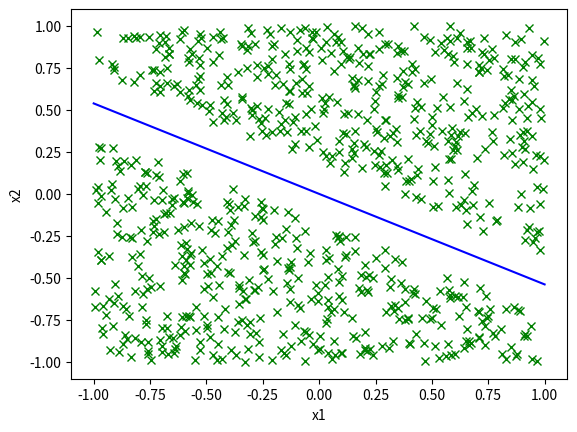

This chart was generated by the following Python code:
import numpy as np
import matplotlib.pyplot as plt


def make_classification(d, n, u=5, threshold=0.01, random_state=1):
    """
    This function generates a set of points in a
    'd' dimensional real space. Each point will lie in
    the boundary [-u, u] in each direction of the space.

    this functions returns the data points and labels in a single
    2D array, and it returns the normal vector used to define the
    hyperplane.

    d: the dimension of the space
    
    n: the number of data points
    
    u: the range in which the data points will be generated.
    Should be no greater than 5.

    threshold: the maximum distance such that if |np.dot(a^T, x)| >= threshold,
    the point is kept in the dataset. Otherwise it is removed.

    random_state: the seed for generating random points
    """
    # create a random number generator based on
    # the given random_state
    rng = np.random.default_rng(random_state)
    # create a random normal vector to define a hyperplane
    normal_vector = rng.random(d)
    normal_vector /= np.linalg.norm(normal_vector)

    # uniform set of joint angles
    data_points = rng.uniform(
        low=-u,  # lower bound
        high=u,  # upper bound
        # Generate a (n x d) array
        size=(n, d)
    )

    # computing the inner products
    inner_products = np.dot(data_points, normal_vector)

    # removing points on the line
    points_near_line = np.abs(inner_products) >= threshold
    data_points = data_points[points_near_line]
    inner_products = inner_products[points_near_line]
    n = inner_products.shape[0]

    # generating the labels for each point
    labels = np.where(inner_products < 0, -1, 1)

    # appending the labels to the data points
    data = np.hstack((data_points, labels.reshape(n, 1)))

    return (data, normal_vector)


d = 2
u = 1
treshold = 0.05
n = 1000

data_points, normal_vector = make_classification(d=d, n=n, u=u, threshold=0.15)
print(data_points[:5])
print(data_points.shape)

# plotting line and data points
x1_vals = np.linspace(-u, u, 100)
# solving for x2 values x2 = (-a1 / a2) * x1
x2_vals = - (normal_vector[0] / normal_vector[1]) * x1_vals

plt.plot(data_points[:, 0], data_points[:, 1], 'xg')
plt.plot(x1_vals, x2_vals, '-b')
plt.xlabel('x1')
plt.ylabel('x2')
plt.show()
